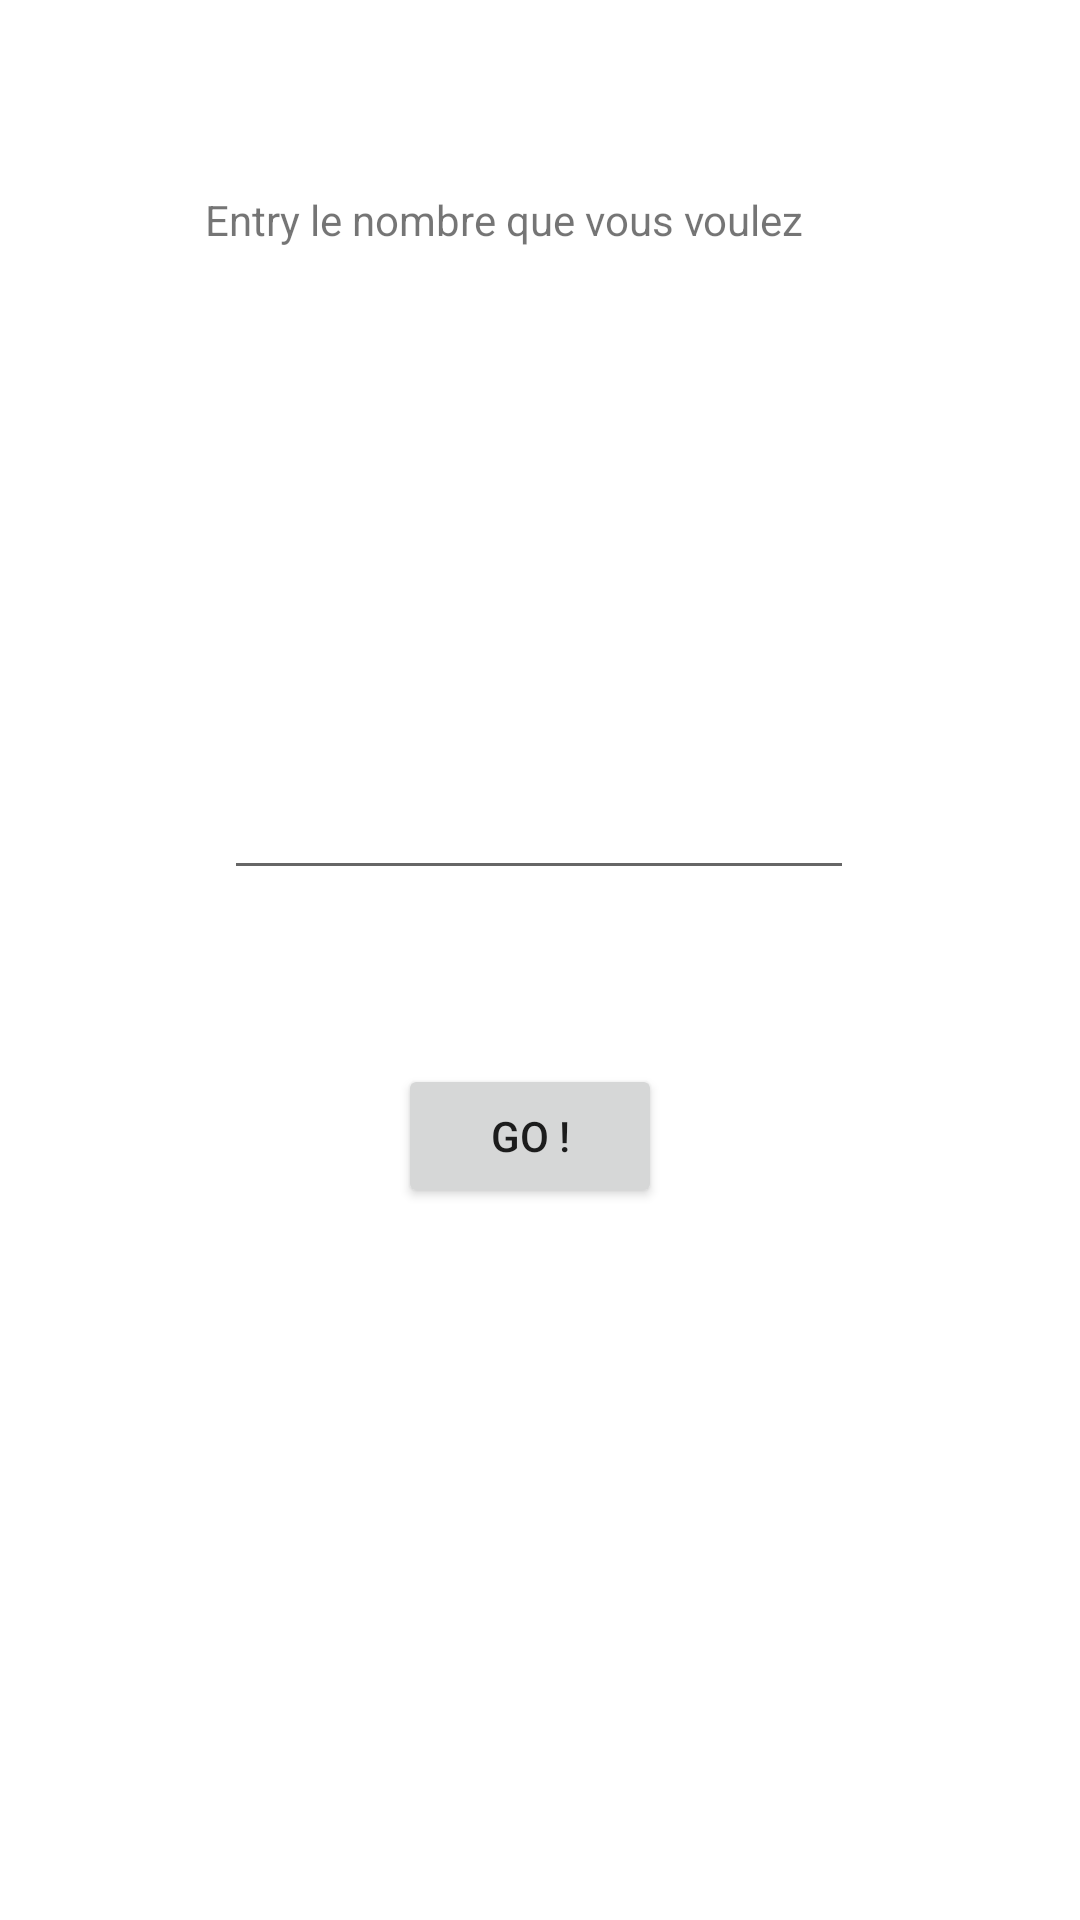

This screen was rendered from an Android layout file. Write that file and the resources it references.
<!-- AndroidManifest.xml: application theme Theme.RSSAPPLE -->
<!-- res/layout/activity_main.xml -->
<?xml version="1.0" encoding="utf-8"?>
<androidx.constraintlayout.widget.ConstraintLayout xmlns:android="http://schemas.android.com/apk/res/android"
    xmlns:app="http://schemas.android.com/apk/res-auto"
    xmlns:tools="http://schemas.android.com/tools"
    android:layout_width="match_parent"
    android:layout_height="match_parent"
    android:orientation="vertical"
    tools:context=".MainActivity">

    <EditText
        android:id="@+id/input"
        android:layout_width="wrap_content"
        android:layout_height="wrap_content"
        android:layout_marginStart="100dp"
        android:layout_marginTop="42dp"
        android:layout_marginEnd="101dp"
        android:layout_marginBottom="57dp"
        android:ems="10"
        android:inputType="number"
        android:minHeight="48dp"
        app:layout_constraintBottom_toTopOf="@+id/top"
        app:layout_constraintEnd_toEndOf="parent"
        app:layout_constraintStart_toStartOf="parent"
        app:layout_constraintTop_toBottomOf="@+id/TextView"
        tools:ignore="LabelFor,SpeakableTextPresentCheck"
        android:importantForAutofill="no" />

    <TextView
        android:id="@+id/TextView"
        android:layout_width="248dp"
        android:layout_height="29dp"
        android:layout_marginStart="130dp"
        android:layout_marginTop="168dp"
        android:layout_marginEnd="224dp"
        android:layout_marginBottom="114dp"
        android:text="@string/entry_le_nombre_que_vous_voulez"
        app:layout_constraintBottom_toTopOf="@+id/input"
        app:layout_constraintEnd_toEndOf="parent"
        app:layout_constraintHorizontal_bias="0.256"
        app:layout_constraintStart_toStartOf="parent"
        app:layout_constraintTop_toTopOf="parent"
        app:layout_constraintVertical_bias="0.0" />

    <Button
        android:id="@+id/top"
        android:layout_width="wrap_content"
        android:layout_height="wrap_content"
        android:layout_marginStart="158dp"
        android:layout_marginTop="1dp"
        android:layout_marginEnd="165dp"
        android:layout_marginBottom="342dp"
        android:text="@string/go"
        app:layout_constraintBottom_toBottomOf="parent"
        app:layout_constraintEnd_toEndOf="parent"
        app:layout_constraintStart_toStartOf="parent"
        app:layout_constraintTop_toBottomOf="@+id/input" />
</androidx.constraintlayout.widget.ConstraintLayout>
<!-- resources referenced by this layout -->
<resources>
  <string name="entry_le_nombre_que_vous_voulez">Entry le nombre que vous voulez</string>
  <string name="go">Go !</string>
  <style name="Theme.RSSAPPLE" parent="Theme.MaterialComponents.DayNight.DarkActionBar">
          
          <item name="colorPrimary">@color/purple_500</item>
          <item name="colorPrimaryVariant">@color/purple_700</item>
          <item name="colorOnPrimary">@color/white</item>
          
          <item name="colorSecondary">@color/teal_200</item>
          <item name="colorSecondaryVariant">@color/teal_700</item>
          <item name="colorOnSecondary">@color/black</item>
          
          <item name="android:statusBarColor" tools:targetApi="l">?attr/colorPrimaryVariant</item>
          
      </style>
  <!-- not gathered from this repository: default colours our renderer supplied (Android Studio template values) -->
  <color name="purple_500">#FF6200EE</color>
  <color name="purple_700">#FF3700B3</color>
  <color name="teal_200">#FF03DAC5</color>
  <color name="teal_700">#FF018786</color>
  <color name="black">#FF000000</color>
  <color name="white">#FFFFFFFF</color>
</resources>
